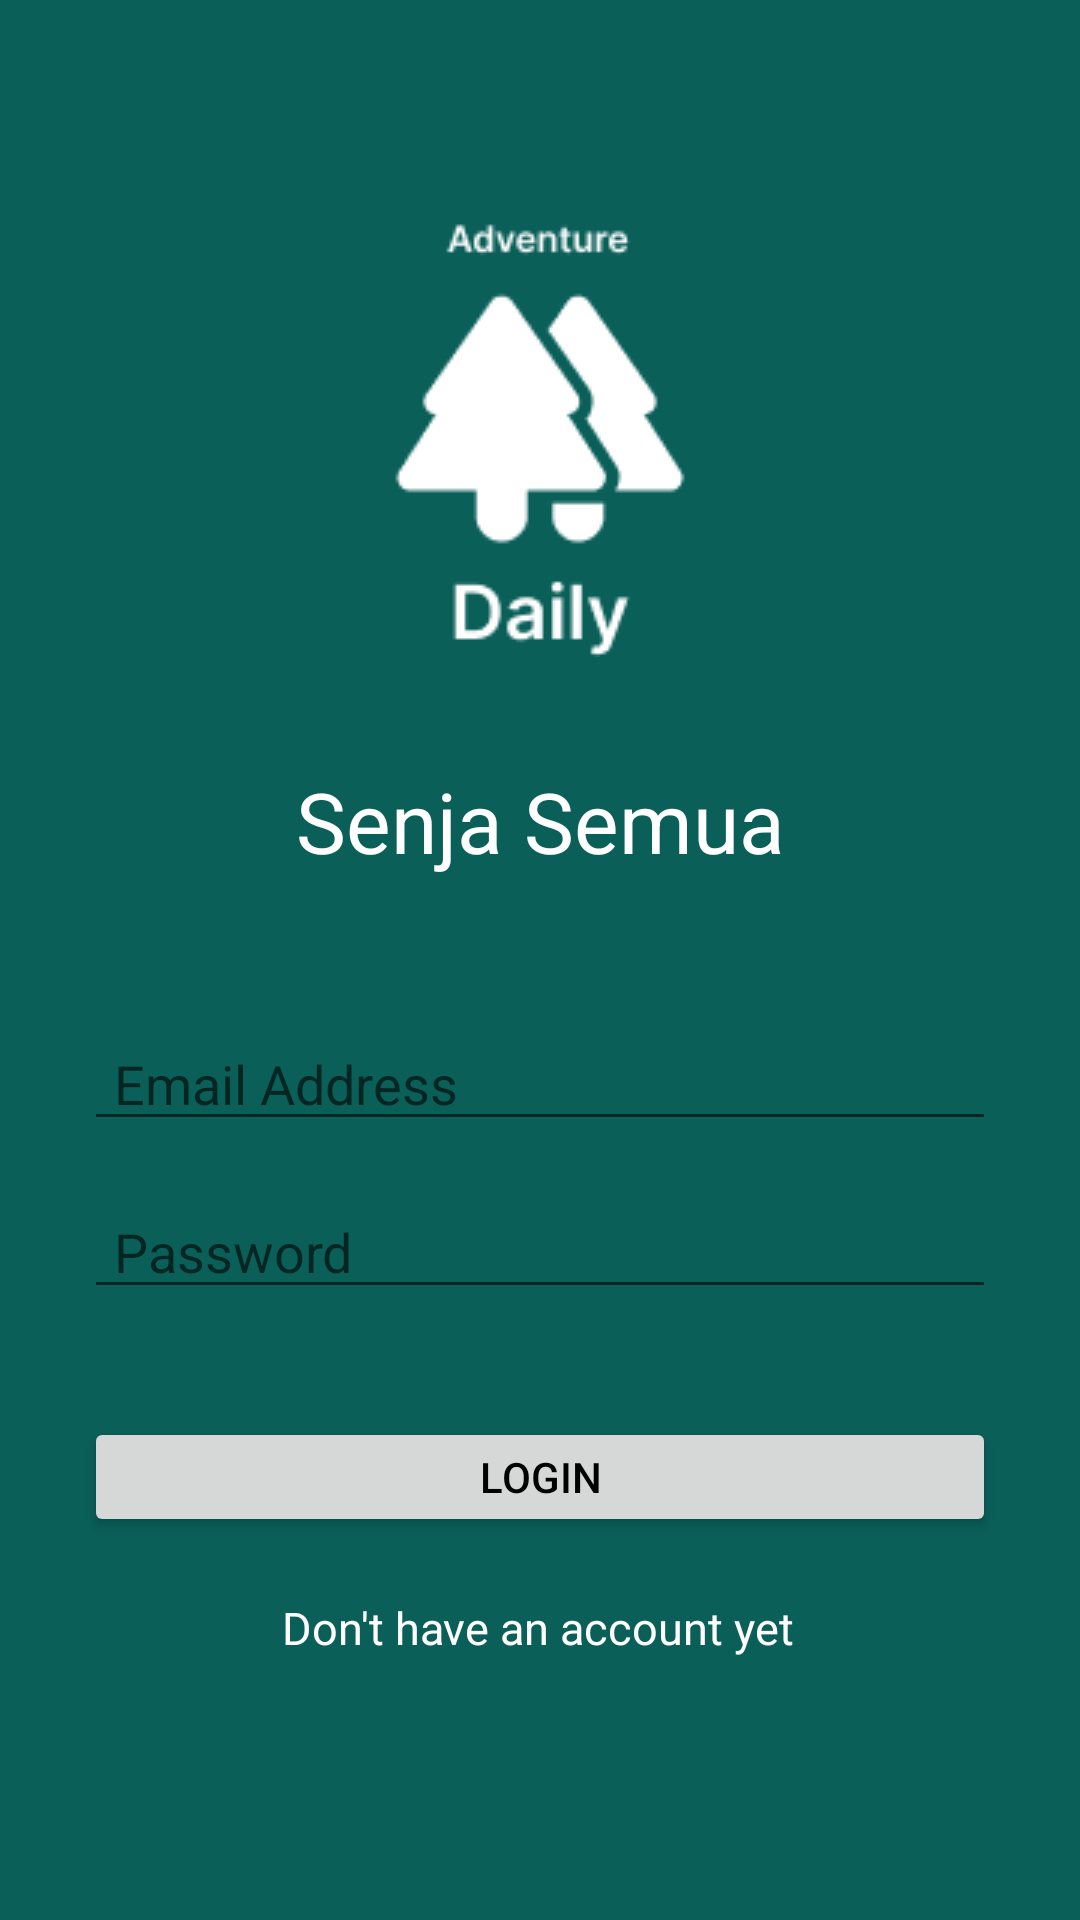

This screen was rendered from an Android layout file. Write that file and the resources it references.
<!-- AndroidManifest.xml: application theme Theme.UAS_AKB_IF2_10119048 -->
<!-- res/layout/activity_login.xml -->
<?xml version="1.0" encoding="utf-8"?>
<androidx.constraintlayout.widget.ConstraintLayout xmlns:android="http://schemas.android.com/apk/res/android"
    android:layout_width="match_parent"
    android:layout_height="match_parent"
    xmlns:app="http://schemas.android.com/apk/res-auto"
    xmlns:tools="http://schemas.android.com/tools"
    android:background="@color/green"
    tools:context=".LoginActivity"
    >

    <ImageView
        android:id="@+id/imageView9"
        android:layout_width="wrap_content"
        android:layout_height="wrap_content"
        android:layout_marginTop="72dp"
        android:src="@drawable/logo"
        app:layout_constraintEnd_toEndOf="parent"
        app:layout_constraintStart_toStartOf="parent"
        app:layout_constraintTop_toTopOf="parent" />

    <TextView
        android:id="@+id/textView11"
        android:layout_width="wrap_content"
        android:layout_height="wrap_content"
        android:layout_marginTop="36dp"
        android:text="Senja Semua"
        android:textColor="@color/white"
        android:textSize="28dp"
        app:layout_constraintEnd_toEndOf="parent"
        app:layout_constraintStart_toStartOf="parent"
        app:layout_constraintTop_toBottomOf="@+id/imageView9" />

    <EditText
        android:id="@+id/editText4"
        android:layout_width="304dp"
        android:layout_height="40dp"
        android:layout_marginTop="16dp"
        android:textColor="@color/white"
        android:hint="Password"
        android:paddingLeft="10dp"
        app:layout_constraintEnd_toEndOf="parent"
        app:layout_constraintStart_toStartOf="parent"
        app:layout_constraintTop_toBottomOf="@+id/editText3"
        tools:ignore="MissingConstraints" />

    <EditText
        android:id="@+id/editText3"
        android:layout_width="304dp"
        android:layout_height="40dp"
        android:layout_marginTop="48dp"
        android:textColor="@color/white"
        android:hint="Email Address"
        android:paddingLeft="10dp"
        app:layout_constraintEnd_toEndOf="parent"
        app:layout_constraintStart_toStartOf="parent"
        app:layout_constraintTop_toBottomOf="@+id/textView11"
        tools:ignore="MissingConstraints" />

    <Button
        android:id="@+id/btnSignin"
        android:layout_width="304dp"
        android:layout_height="40dp"
        android:layout_marginTop="36dp"
        android:text="Login"
        android:textColor="@color/black"
        app:layout_constraintEnd_toEndOf="parent"
        app:layout_constraintStart_toStartOf="parent"
        app:layout_constraintTop_toBottomOf="@+id/editText4"
        tools:ignore="MissingConstraints" />

    <TextView
        android:id="@+id/btnDontHave"
        android:layout_width="wrap_content"
        android:layout_height="wrap_content"
        android:layout_marginTop="20dp"
        android:text="Don't have an account yet"
        android:textColor="@color/white"
        android:textSize="15dp"
        app:layout_constraintBottom_toBottomOf="parent"
        app:layout_constraintEnd_toEndOf="parent"
        app:layout_constraintHorizontal_bias="0.497"
        app:layout_constraintStart_toStartOf="parent"
        app:layout_constraintTop_toBottomOf="@+id/btnSignin"
        app:layout_constraintVertical_bias="0.0"
        tools:ignore="MissingConstraints" />
</androidx.constraintlayout.widget.ConstraintLayout>
<!-- resources referenced by this layout -->
<resources>
  <color name="black">#FF000000</color>
  <color name="green">#0A5F59</color>
  <color name="white">#FFFFFFFF</color>
  <!-- drawable logo: png bitmap (drawable, 2778 bytes) -->
  <style name="Theme.UAS_AKB_IF2_10119048" parent="Theme.MaterialComponents.DayNight.DarkActionBar">
          
          <item name="colorPrimary">@color/chereme</item>
          <item name="colorPrimaryVariant">@color/green</item>
          <item name="colorOnPrimary">@color/white</item>
          
          <item name="colorSecondary">@color/teal_200</item>
          <item name="colorSecondaryVariant">@color/teal_700</item>
          <item name="colorOnSecondary">@color/black</item>
          
          <item name="android:statusBarColor" tools:targetApi="l">?attr/colorPrimaryVariant</item>
          
      </style>
  <color name="chereme">#FFFCF1</color>
  <color name="teal_200">#FF03DAC5</color>
  <color name="teal_700">#FF018786</color>
</resources>
